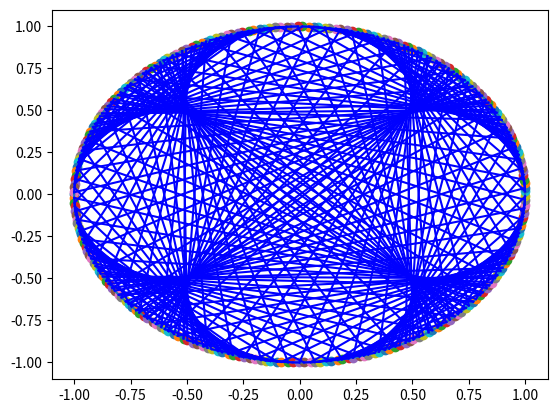

Source code (Python): (Note: this script raises an exception after producing the figure.)
from matplotlib import pyplot as plt
import numpy as np
polynomial = '5*x'
ran = np.arange(-np.pi, np.pi, 0.01)
x = np.cos(ran)
y = np.sin(ran)
plt.plot(x,y)
divs = 257
r = float(len(ran))/float(divs)
ring = list()
for i in range(divs):
    p = int(round(i*r))
    plt.scatter(x[p], y[p])
    ring.append([x[p], y[p]])
for i in range(divs):
    plt.plot([ring[i][0],ring[eval(polynomial.replace('x', str(i)))%divs][0]],
             [ring[i][1],ring[eval(polynomial.replace('x', str(i)))%divs][1]],
                color='blue')
plt.show()
while True:
    polynomial = raw_input('>:')
    plt.plot(x,y)
    for i in range(divs):
        p=int(round(i*r))
        plt.scatter(x[p], y[p])
    for i in range(divs):
        plt.plot([ring[i][0],ring[eval(polynomial.replace('x', str(i)))%divs][0]],
             [ring[i][1],ring[eval(polynomial.replace('x', str(i)))%divs][1]],
                color='blue')
    plt.show()
